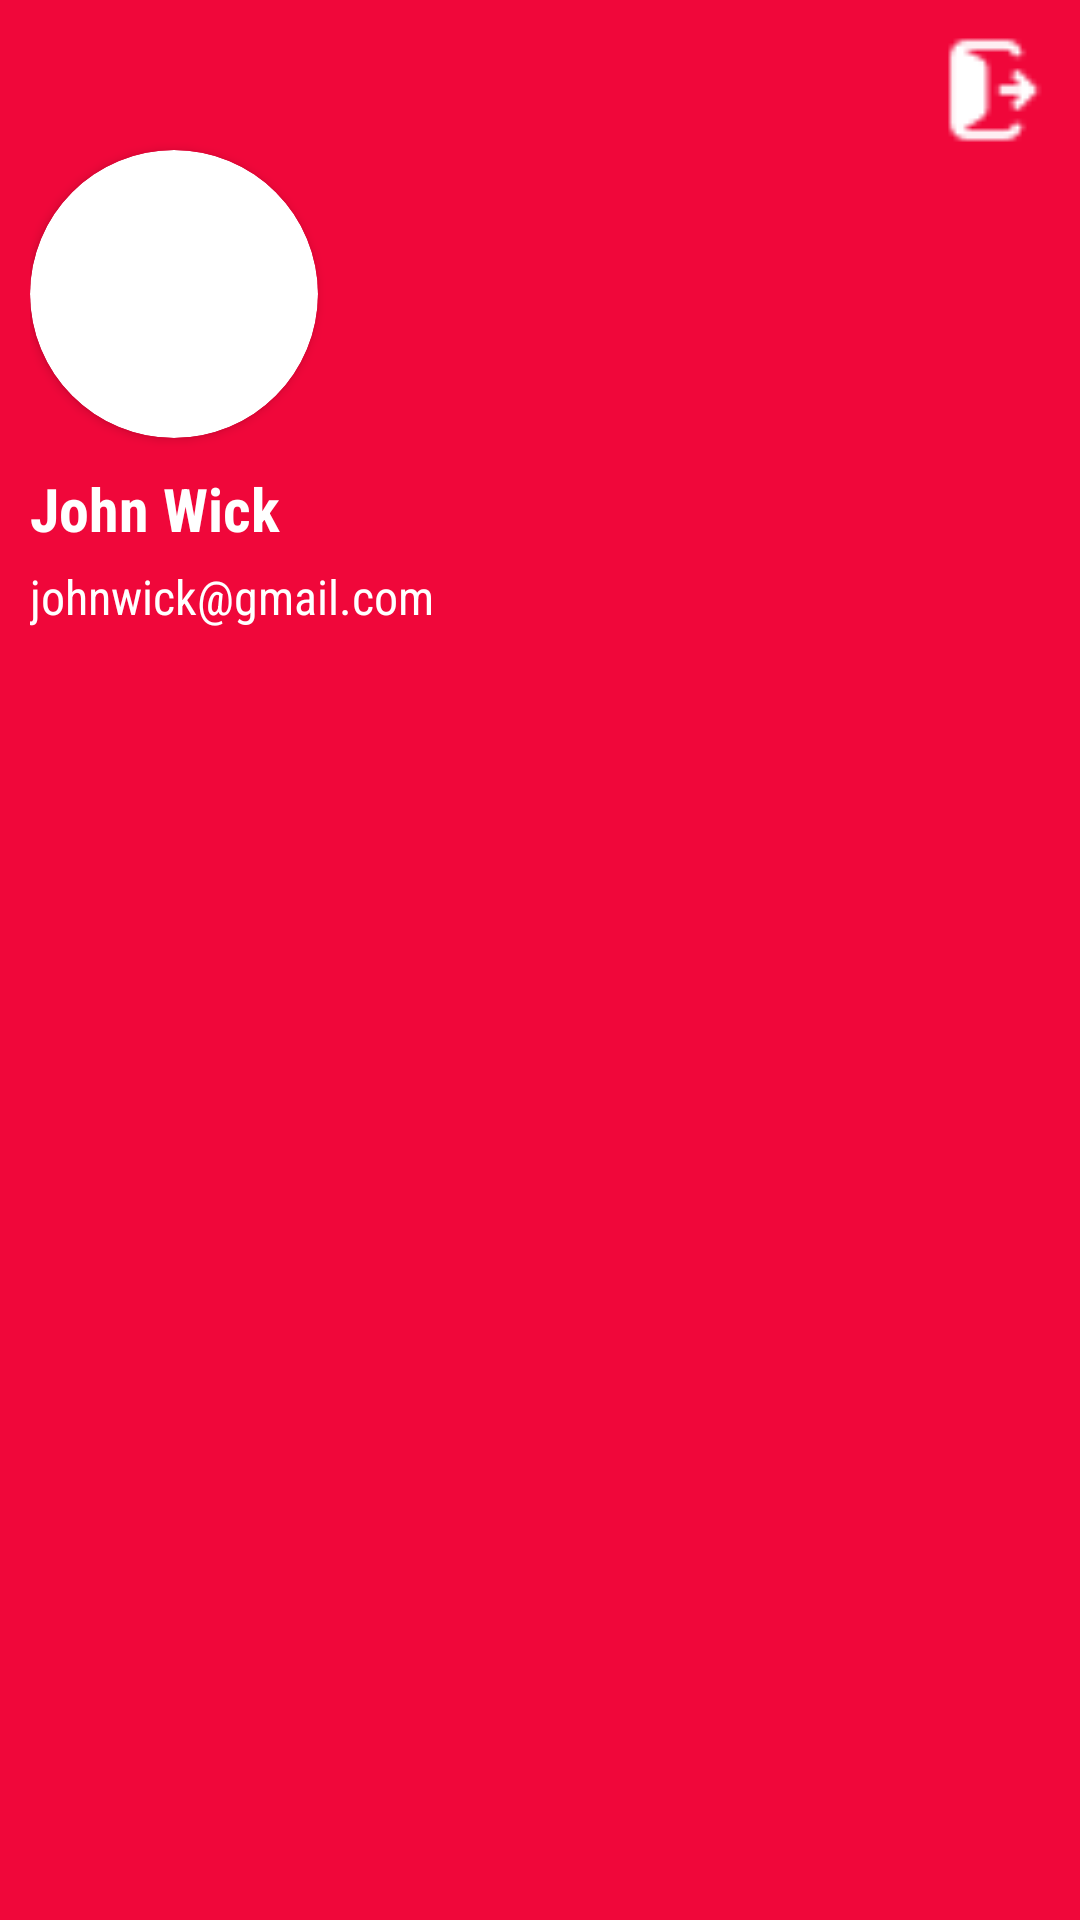

Layout XML and referenced resources for this Android screen:
<!-- AndroidManifest.xml: application theme Theme.TuneUpMe -->
<!-- res/layout/nav_header_customer.xml -->
<?xml version="1.0" encoding="utf-8"?>
<LinearLayout xmlns:android="http://schemas.android.com/apk/res/android"
    xmlns:app="http://schemas.android.com/apk/res-auto"
    xmlns:tools="http://schemas.android.com/tools"
    android:id="@+id/LinearLayoutNavHeaderCustomer"
    android:layout_width="match_parent"
    android:layout_height="wrap_content"
    android:background="@color/vibrant_red"
    android:orientation="vertical"
    android:padding="10dp">


    <androidx.constraintlayout.widget.ConstraintLayout
        android:layout_width="match_parent"
        android:layout_height="wrap_content">

        <ImageView
            android:id="@+id/imageViewSignOutButton"
            android:layout_width="40dp"
            android:layout_height="40dp"
            app:layout_constraintBottom_toBottomOf="parent"
            app:layout_constraintEnd_toEndOf="parent"
            app:layout_constraintTop_toTopOf="parent"
            app:srcCompat="@drawable/ic_exit"
            app:tint="@color/white" />
    </androidx.constraintlayout.widget.ConstraintLayout>

    <androidx.cardview.widget.CardView
        android:layout_width="96dp"
        android:layout_height="96dp"
        app:cardCornerRadius="96dp">

        <androidx.constraintlayout.widget.ConstraintLayout
            android:layout_width="match_parent"
            android:layout_height="match_parent">

            <ImageView
                android:id="@+id/imageViewProfilePictureNavHeaderCustomer"
                android:layout_width="0dp"
                android:layout_height="0dp"
                app:layout_constraintBottom_toBottomOf="parent"
                app:layout_constraintEnd_toEndOf="parent"
                app:layout_constraintStart_toStartOf="parent"
                app:layout_constraintTop_toTopOf="parent"
                app:srcCompat="@drawable/ic_user_profile" />
        </androidx.constraintlayout.widget.ConstraintLayout>
    </androidx.cardview.widget.CardView>

    <TextView
        android:id="@+id/textViewProfileNameNavHeaderCustomer"
        android:layout_width="match_parent"
        android:layout_height="wrap_content"
        android:paddingTop="10dp"
        android:text="John Wick"
        android:textColor="@color/white"
        android:textSize="20sp"
        android:textStyle="bold" />

    <TextView
        android:id="@+id/textViewProfileEmailNavHeaderCustomer"
        android:layout_width="match_parent"
        android:layout_height="wrap_content"
        android:paddingTop="5dp"
        android:text="johnwick@gmail.com"
        android:textColor="@color/white"
        android:textSize="16sp" />

</LinearLayout>
<!-- resources referenced by this layout -->
<resources>
  <color name="vibrant_red">#F0073A</color>
  <color name="white">#FFFFFFFF</color>
  <!-- drawable ic_exit: png bitmap (drawable, 342 bytes) -->
  <style name="Theme.TuneUpMe" parent="Base.Theme.TuneUpMe">
          <item name="android:fontFamily">sans-serif-condensed</item>
      </style>
  <style name="Base.Theme.TuneUpMe" parent="Theme.Material3.DayNight.NoActionBar">
          
          
          <item name="android:fontFamily">sans-serif-condensed</item>
         <item name="colorPrimary">@color/white</item>
  
      </style>
</resources>
